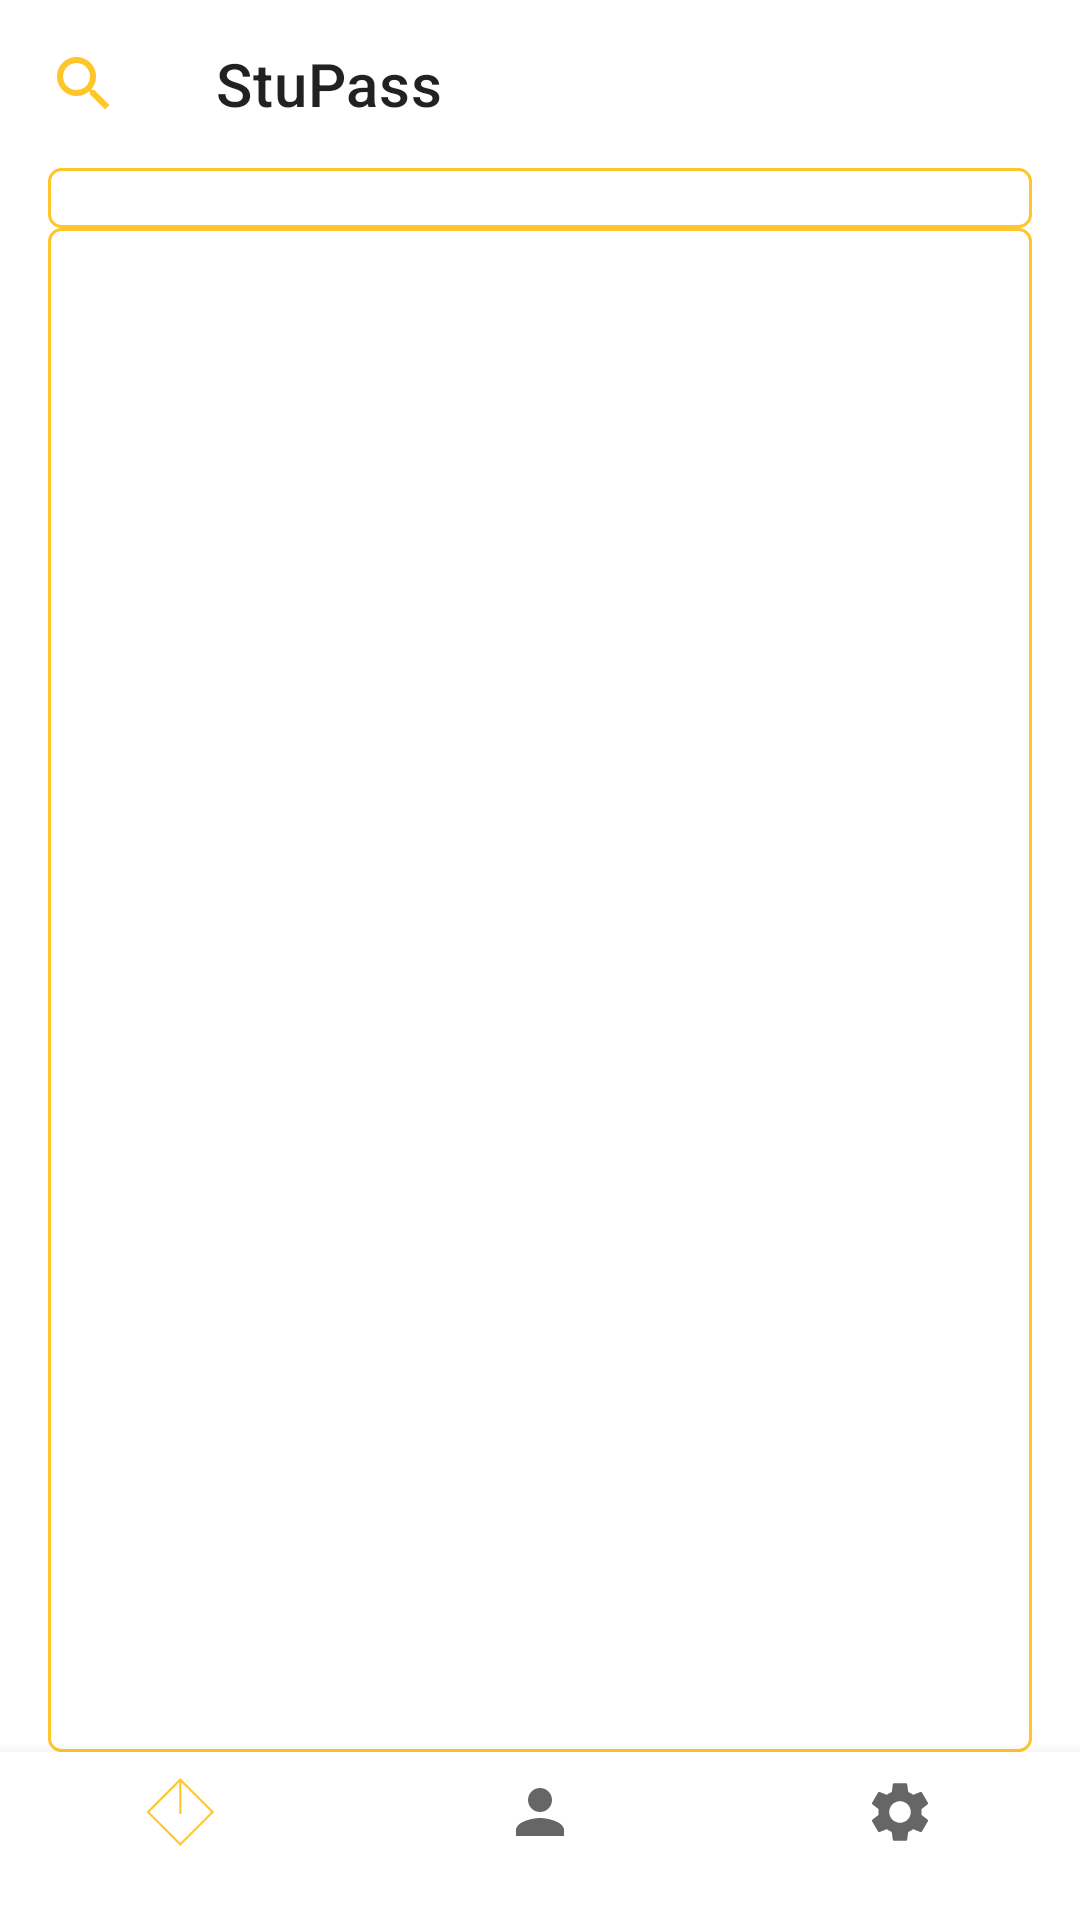

Layout XML and referenced resources for this Android screen:
<!-- AndroidManifest.xml: application theme Theme.StuPass -->
<!-- res/layout/activity_home.xml -->
<?xml version="1.0" encoding="utf-8"?>
<androidx.constraintlayout.widget.ConstraintLayout xmlns:android="http://schemas.android.com/apk/res/android"
    xmlns:app="http://schemas.android.com/apk/res-auto"
    xmlns:tools="http://schemas.android.com/tools"
    android:layout_width="match_parent"
    android:layout_height="match_parent"
    tools:context=".HomeActivity">

    <androidx.appcompat.widget.Toolbar
        android:id="@+id/toolBar"
        android:layout_width="match_parent"
        android:layout_height="wrap_content"
        app:layout_constraintStart_toStartOf="parent"
        app:layout_constraintTop_toTopOf="parent"
        app:navigationIcon="@drawable/ic_search"
        app:title="@string/app_name" />

    <androidx.recyclerview.widget.RecyclerView
        android:id="@+id/majorsRV"
        android:layout_width="match_parent"
        android:layout_height="0dp"
        android:layout_marginHorizontal="16dp"
        android:orientation="horizontal"
        android:paddingVertical="10dp"
        app:layoutManager="androidx.recyclerview.widget.LinearLayoutManager"
        app:layout_constraintEnd_toEndOf="parent"
        app:layout_constraintStart_toStartOf="parent"
        app:layout_constraintTop_toBottomOf="@+id/toolBar"
        tools:listitem="@layout/major_item_layout"
        android:background="@drawable/edit_text_background"/>

    <androidx.recyclerview.widget.RecyclerView
        android:id="@+id/tipsRV"
        android:layout_width="match_parent"
        android:layout_height="0dp"
        android:layout_marginHorizontal="16dp"
        android:background="@drawable/edit_text_background"
        android:paddingVertical="10dp"
        app:layoutManager="androidx.recyclerview.widget.LinearLayoutManager"
        app:layout_constraintBottom_toTopOf="@+id/bottomNavigationView"
        app:layout_constraintTop_toBottomOf="@+id/majorsRV"
        tools:layout_editor_absoluteX="0dp"
        tools:listitem="@layout/tip_item_layout" />

    <com.google.android.material.bottomnavigation.BottomNavigationView
        android:id="@+id/bottomNavigationView"
        android:layout_width="match_parent"
        android:layout_height="wrap_content"
        app:layout_constraintBottom_toBottomOf="parent"
        app:layout_constraintStart_toStartOf="parent"
        app:menu="@menu/bottom_nav_menu"/>

</androidx.constraintlayout.widget.ConstraintLayout>
<!-- res/layout/major_item_layout.xml (included above) -->
<?xml version="1.0" encoding="utf-8"?>
<androidx.constraintlayout.widget.ConstraintLayout xmlns:android="http://schemas.android.com/apk/res/android"
    xmlns:app="http://schemas.android.com/apk/res-auto"
    android:layout_width="wrap_content"
    android:layout_height="match_parent"
    android:paddingHorizontal="10dp"
    android:id="@+id/root">

    <ImageView
        android:id="@+id/majorIM"
        android:layout_width="40dp"
        android:layout_height="40dp"
        android:src="@drawable/programming"
        app:layout_constraintEnd_toEndOf="parent"
        app:layout_constraintStart_toStartOf="parent"
        app:layout_constraintTop_toTopOf="parent"
        app:tint="#FF9800" />

    <TextView
        android:id="@+id/majorTV"
        android:layout_width="wrap_content"
        android:layout_height="wrap_content"
        android:text="Major"
        app:layout_constraintEnd_toEndOf="parent"
        app:layout_constraintStart_toStartOf="parent"
        app:layout_constraintTop_toBottomOf="@+id/majorIM" />

</androidx.constraintlayout.widget.ConstraintLayout>
<!-- res/layout/tip_item_layout.xml (included above) -->
<?xml version="1.0" encoding="utf-8"?>
<androidx.constraintlayout.widget.ConstraintLayout xmlns:android="http://schemas.android.com/apk/res/android"
    xmlns:app="http://schemas.android.com/apk/res-auto"
    android:layout_width="match_parent"
    android:layout_height="wrap_content"
    android:id="@+id/tipRoot"
    android:paddingVertical="10dp">

    <ImageView
        android:id="@+id/tipIM"
        android:layout_width="35dp"
        android:layout_height="35dp"
        android:src="@drawable/programming"
        android:layout_marginStart="16dp"
        app:layout_constraintBottom_toBottomOf="parent"
        app:layout_constraintStart_toStartOf="parent"
        app:layout_constraintTop_toTopOf="parent"
        app:tint="#FF9800" />

    <TextView
        android:id="@+id/tipTitle"
        android:layout_width="wrap_content"
        android:layout_height="wrap_content"
        android:text="Title"
        android:textStyle="bold"
        android:layout_marginStart="10dp"
        app:layout_constraintStart_toEndOf="@+id/tipIM"
        app:layout_constraintTop_toTopOf="parent" />

    <TextView
        android:id="@+id/tipDes"
        android:layout_width="wrap_content"
        android:layout_height="wrap_content"
        android:layout_marginStart="10dp"
        android:text="Describtion"
        app:layout_constraintStart_toEndOf="@+id/tipIM"
        app:layout_constraintTop_toBottomOf="@+id/tipTitle" />

</androidx.constraintlayout.widget.ConstraintLayout>
<!-- resources referenced by this layout -->
<resources>
  <!-- drawable edit_text_background (drawable) -->
  <?xml version="1.0" encoding="utf-8"?>
  <shape xmlns:android="http://schemas.android.com/apk/res/android">
      <stroke android:color="#FEC62C"
          android:width="1dp"/>
      <corners android:radius="4dp"/>
  </shape>
  <!-- drawable ic_search (drawable) -->
  <vector android:height="24dp" android:tint="#FEC62C"
      android:viewportHeight="24" android:viewportWidth="24"
      android:width="24dp" xmlns:android="http://schemas.android.com/apk/res/android">
      <path android:fillColor="@android:color/white" android:pathData="M15.5,14h-0.79l-0.28,-0.27C15.41,12.59 16,11.11 16,9.5 16,5.91 13.09,3 9.5,3S3,5.91 3,9.5 5.91,16 9.5,16c1.61,0 3.09,-0.59 4.23,-1.57l0.27,0.28v0.79l5,4.99L20.49,19l-4.99,-5zM9.5,14C7.01,14 5,11.99 5,9.5S7.01,5 9.5,5 14,7.01 14,9.5 11.99,14 9.5,14z"/>
  </vector>
  <!-- drawable programming: png bitmap (drawable, 13504 bytes) -->
  <string name="app_name">StuPass</string>
  <style name="Theme.StuPass" parent="Theme.MaterialComponents.DayNight.NoActionBar">
          
          <item name="colorPrimary">@color/purple_500</item>
          <item name="colorPrimaryVariant">@color/purple_700</item>
          <item name="colorOnPrimary">@color/white</item>
          
          <item name="colorSecondary">@color/teal_200</item>
          <item name="colorSecondaryVariant">@color/teal_700</item>
          <item name="colorOnSecondary">@color/black</item>
          
          <item name="android:statusBarColor">?attr/colorPrimaryVariant</item>
          
      </style>
  <color name="purple_500">#FEC62C</color>
  <color name="purple_700">#FEC62C</color>
  <color name="white">#FFFFFFFF</color>
  <color name="teal_200">#FF03DAC5</color>
  <color name="teal_700">#FF018786</color>
  <color name="black">#FF000000</color>
</resources>
